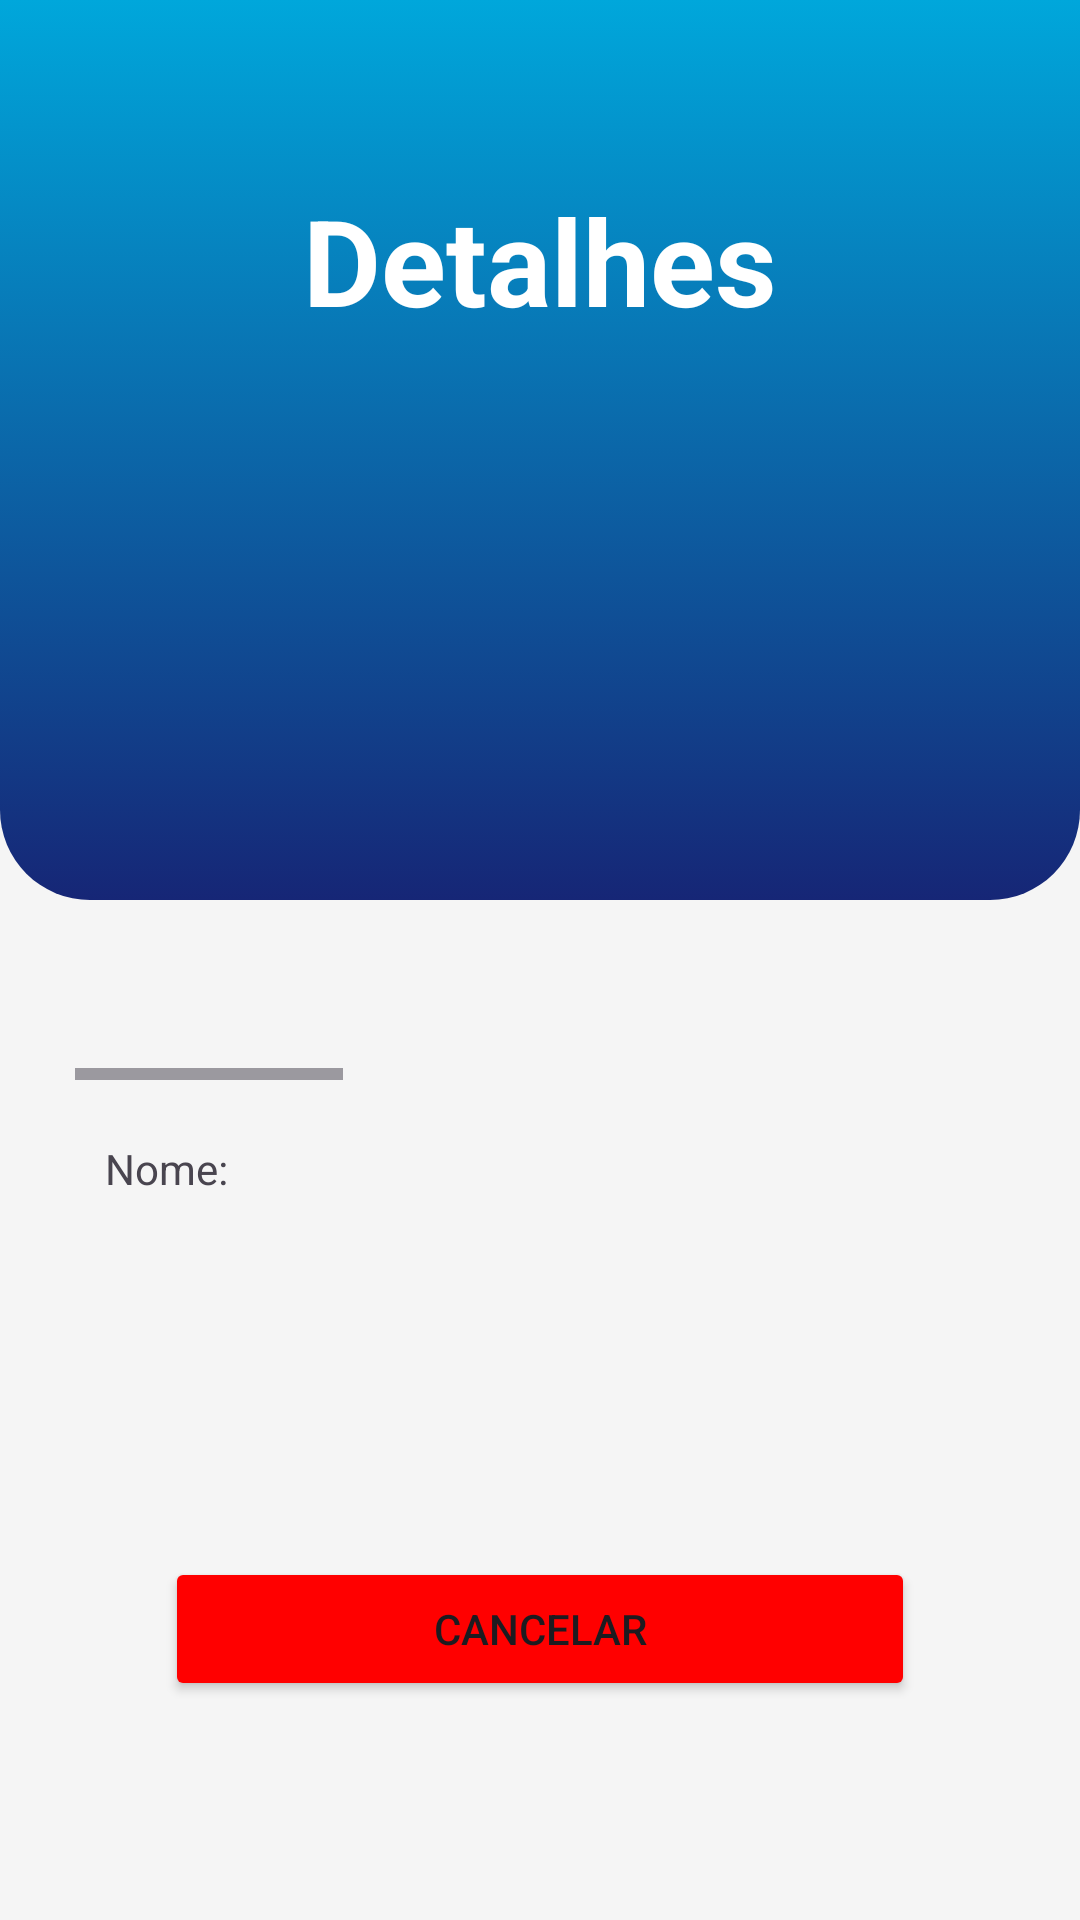

Produce the Android XML layout that renders to this screen, including the resource entries it uses.
<!-- AndroidManifest.xml: application theme Theme.Material3.Light.NoActionBar -->
<!-- res/layout/fragment_detalhes2.xml -->
<?xml version="1.0" encoding="utf-8"?>
<androidx.constraintlayout.widget.ConstraintLayout xmlns:android="http://schemas.android.com/apk/res/android"
    xmlns:app="http://schemas.android.com/apk/res-auto"
    xmlns:tools="http://schemas.android.com/tools"
    android:layout_width="match_parent"
    android:layout_height="match_parent">

    <ScrollView
        android:layout_width="match_parent"
        android:layout_height="match_parent"
        android:background="#f5f5f5f5"
        app:layout_constraintBottom_toBottomOf="parent">

        <LinearLayout
            android:layout_width="match_parent"
            android:layout_height="wrap_content"
            android:orientation="vertical">

            <androidx.constraintlayout.widget.ConstraintLayout
                android:layout_width="match_parent"
                android:layout_height="match_parent">

                <androidx.constraintlayout.widget.ConstraintLayout
                    android:layout_width="match_parent"
                    android:layout_height="wrap_content"
                    app:layout_constraintEnd_toEndOf="parent"
                    app:layout_constraintStart_toStartOf="parent"
                    app:layout_constraintTop_toTopOf="parent">

                    <androidx.constraintlayout.widget.ConstraintLayout
                        android:id="@+id/constraintLayout"
                        android:layout_width="match_parent"
                        android:layout_height="300dp"
                        android:background="@drawable/top_background"
                        app:layout_constraintEnd_toEndOf="parent"
                        app:layout_constraintStart_toStartOf="parent"
                        app:layout_constraintTop_toTopOf="parent">

                    </androidx.constraintlayout.widget.ConstraintLayout>

                    <TextView
                        android:id="@+id/tvTituloConfig"
                        android:layout_width="wrap_content"
                        android:layout_height="wrap_content"
                        android:layout_marginTop="60dp"
                        android:text="@string/detalhes"
                        android:textColor="@color/white"
                        android:textSize="40sp"
                        android:textStyle="bold"
                        app:layout_constraintEnd_toEndOf="@+id/linearLayout"
                        app:layout_constraintStart_toStartOf="@+id/linearLayout"
                        app:layout_constraintTop_toTopOf="parent" />

                    <ImageView
                        android:id="@+id/imageFundo"
                        android:layout_width="wrap_content"
                        android:layout_height="0dp"
                        android:scaleType="matrix"
                        app:layout_constraintBottom_toBottomOf="parent"
                        app:layout_constraintEnd_toEndOf="parent"
                        app:layout_constraintStart_toStartOf="parent"
                        app:layout_constraintTop_toTopOf="parent"
                        app:srcCompat="@drawable/circles" />

                    <LinearLayout
                        android:id="@+id/linearLayout"
                        android:layout_width="match_parent"
                        android:layout_height="match_parent"
                        android:layout_marginStart="15dp"
                        android:layout_marginTop="150dp"
                        android:layout_marginEnd="15dp"
                        android:layout_marginBottom="20dp"
                        android:background="@drawable/white_background"
                        android:elevation="3dp"
                        android:orientation="vertical"
                        app:layout_constraintBottom_toBottomOf="parent"
                        app:layout_constraintEnd_toEndOf="parent"
                        app:layout_constraintHorizontal_bias="1.0"
                        app:layout_constraintStart_toStartOf="parent"
                        app:layout_constraintTop_toTopOf="parent">

                        <androidx.constraintlayout.widget.ConstraintLayout
                            android:layout_width="match_parent"
                            android:layout_height="match_parent">

                            <HorizontalScrollView
                                android:id="@+id/horizontalScrollView2"
                                android:layout_width="match_parent"
                                android:layout_height="200dp"
                                android:layout_marginStart="10dp"
                                android:layout_marginTop="10dp"
                                android:layout_marginEnd="10dp"
                                app:layout_constraintEnd_toEndOf="parent"
                                app:layout_constraintStart_toStartOf="parent"
                                app:layout_constraintTop_toTopOf="parent">

                                <LinearLayout
                                    android:layout_width="wrap_content"
                                    android:layout_height="match_parent">

                                    <ImageView
                                        android:id="@+id/ivImagemDetalhe1"
                                        android:layout_width="350dp"
                                        android:layout_height="match_parent"
                                        android:layout_marginStart="05dp" />

                                    <ImageView
                                        android:id="@+id/ivImagemDetalhe2"
                                        android:layout_width="350dp"
                                        android:layout_height="match_parent"
                                        android:layout_marginStart="10dp" />

                                    <ImageView
                                        android:id="@+id/ivImagemDetalhe3"
                                        android:layout_width="350dp"
                                        android:layout_height="match_parent"
                                        android:layout_marginStart="10dp" />
                                </LinearLayout>
                            </HorizontalScrollView>

                            <TextView
                                android:id="@+id/tvNomeDetalhes2"
                                android:layout_width="wrap_content"
                                android:layout_height="wrap_content"
                                android:layout_marginStart="40dp"
                                android:text=""
                                app:layout_constraintStart_toEndOf="@+id/tvNomeDet2"
                                app:layout_constraintTop_toTopOf="@+id/tvNomeDet2" />

                            <TextView
                                android:id="@+id/tvNomeDet2"
                                android:layout_width="wrap_content"
                                android:layout_height="wrap_content"
                                android:layout_marginStart="20dp"
                                android:layout_marginTop="20dp"
                                android:text="@string/nomeCad"
                                app:layout_constraintStart_toStartOf="parent"
                                app:layout_constraintTop_toBottomOf="@+id/horizontalScrollView2" />

                            <Button
                                android:id="@+id/btnCancelar"
                                android:layout_width="match_parent"
                                android:layout_height="wrap_content"
                                android:layout_marginStart="40dp"
                                android:layout_marginTop="120dp"
                                android:layout_marginEnd="40dp"
                                android:layout_marginBottom="20dp"
                                android:backgroundTint="@color/vermelho"
                                android:text="@string/cancelar"
                                app:layout_constraintBottom_toBottomOf="parent"
                                app:layout_constraintEnd_toEndOf="parent"
                                app:layout_constraintStart_toStartOf="parent"
                                app:layout_constraintTop_toBottomOf="@+id/tvNomeDet2" />

                        </androidx.constraintlayout.widget.ConstraintLayout>

                    </LinearLayout>
                </androidx.constraintlayout.widget.ConstraintLayout>
            </androidx.constraintlayout.widget.ConstraintLayout>
        </LinearLayout>
    </ScrollView>
</androidx.constraintlayout.widget.ConstraintLayout>
<!-- resources referenced by this layout -->
<resources>
  <color name="vermelho">#FF0000</color>
  <color name="white">#FFFFFFFF</color>
  <!-- drawable top_background (drawable) -->
  <?xml version="1.0" encoding="utf-8"?>
  <selector xmlns:android="http://schemas.android.com/apk/res/android">
  <item>
      <shape android:shape="rectangle">
          <gradient android:startColor="@color/blue2" android:endColor="@color/blue3" android:angle="270" />
      <corners android:bottomLeftRadius="30dp" android:bottomRightRadius="30dp"/>
      </shape>
  </item>
  </selector>
  <string name="cancelar">Cancelar</string>
  <string name="detalhes">Detalhes</string>
  <string name="nomeCad">Nome:</string>
  <color name="blue2">#00A7DB</color>
  <color name="blue3">#162676</color>
</resources>
